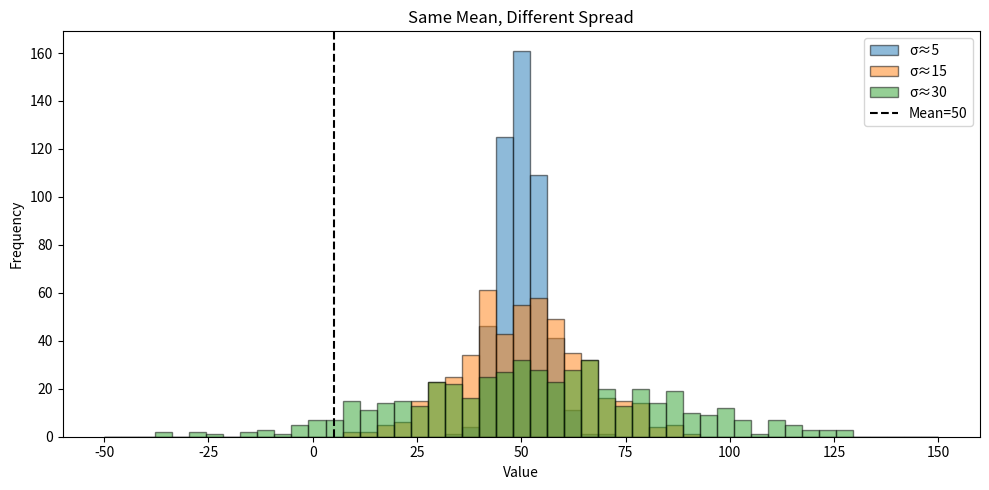

Write the Python code that produced this figure.
import numpy as np
import matplotlib.pyplot as plt
np.random.seed(42)

# Three datasets with same mean, different spread
mean = 50
n = 500

low_spread = np.random.normal(mean, 5, n)
med_spread = np.random.normal(mean, 15, n)
high_spread = np.random.normal(mean, 30, n)

print(f"Low spread:  Mean={np.mean(low_spread):.2f}, Std={np.std(low_spread):.2f}")
print(f"Med spread:  Mean={np.mean(med_spread):.2f}, Std={np.std(med_spread):.2f}")
print(f"High spread: Mean={np.mean(high_spread):.2f}, Std={np.std(high_spread):.2f}")

# Manual variance calculation
data = np.array([2, 4, 4, 4, 5, 5, 7, 9])
n = len(data)
mean = np.mean(data)

# Step by step
deviations = data - mean
squared_deviations = deviations ** 2
variance_pop = np.mean(squared_deviations)  # Population variance
variance_sample = np.sum(squared_deviations) / (n - 1)  # Sample variance (Bessel)

print(f"\nManual calculation on {data}:")
print(f"  Mean: {mean}")
print(f"  Deviations: {deviations}")
print(f"  Squared deviations: {squared_deviations}")
print(f"  Population variance: {variance_pop:.2f}")
print(f"  Sample variance (n-1): {variance_sample:.2f}")
print(f"  Std (population): {np.sqrt(variance_pop):.2f}")

# Verify with NumPy
print(f"\nNumPy verification:")
print(f"  np.var(data, ddof=0): {np.var(data, ddof=0):.2f}")
print(f"  np.var(data, ddof=1): {np.var(data, ddof=1):.2f}")

fig, ax = plt.subplots(figsize=(10, 5))

bins = np.linspace(-50, 150, 50)
ax.hist(low_spread, bins=bins, alpha=0.5, label=f'σ≈5', edgecolor='black')
ax.hist(med_spread, bins=bins, alpha=0.5, label=f'σ≈15', edgecolor='black')
ax.hist(high_spread, bins=bins, alpha=0.5, label=f'σ≈30', edgecolor='black')
ax.axvline(mean, color='black', linestyle='--', label='Mean=50')
ax.set_xlabel('Value')
ax.set_ylabel('Frequency')
ax.set_title('Same Mean, Different Spread')
ax.legend()
plt.tight_layout()
plt.show()

# Empirical rule verification (68-95-99.7)
data = np.random.normal(100, 15, 10000)
mean, std = np.mean(data), np.std(data)

within_1_std = np.sum((data >= mean - std) & (data <= mean + std)) / len(data)
within_2_std = np.sum((data >= mean - 2*std) & (data <= mean + 2*std)) / len(data)
within_3_std = np.sum((data >= mean - 3*std) & (data <= mean + 3*std)) / len(data)

print(f"\nEmpirical Rule (Normal data):")
print(f"  Within 1 σ: {within_1_std:.1%} (expect ~68%)")
print(f"  Within 2 σ: {within_2_std:.1%} (expect ~95%)")
print(f"  Within 3 σ: {within_3_std:.1%} (expect ~99.7%)")

# Optional: Compare variance to IQR on skewed data
# skewed = np.random.exponential(10, 1000)
# print(f"Std: {np.std(skewed):.2f}")
# print(f"IQR: {np.percentile(skewed, 75) - np.percentile(skewed, 25):.2f}")
